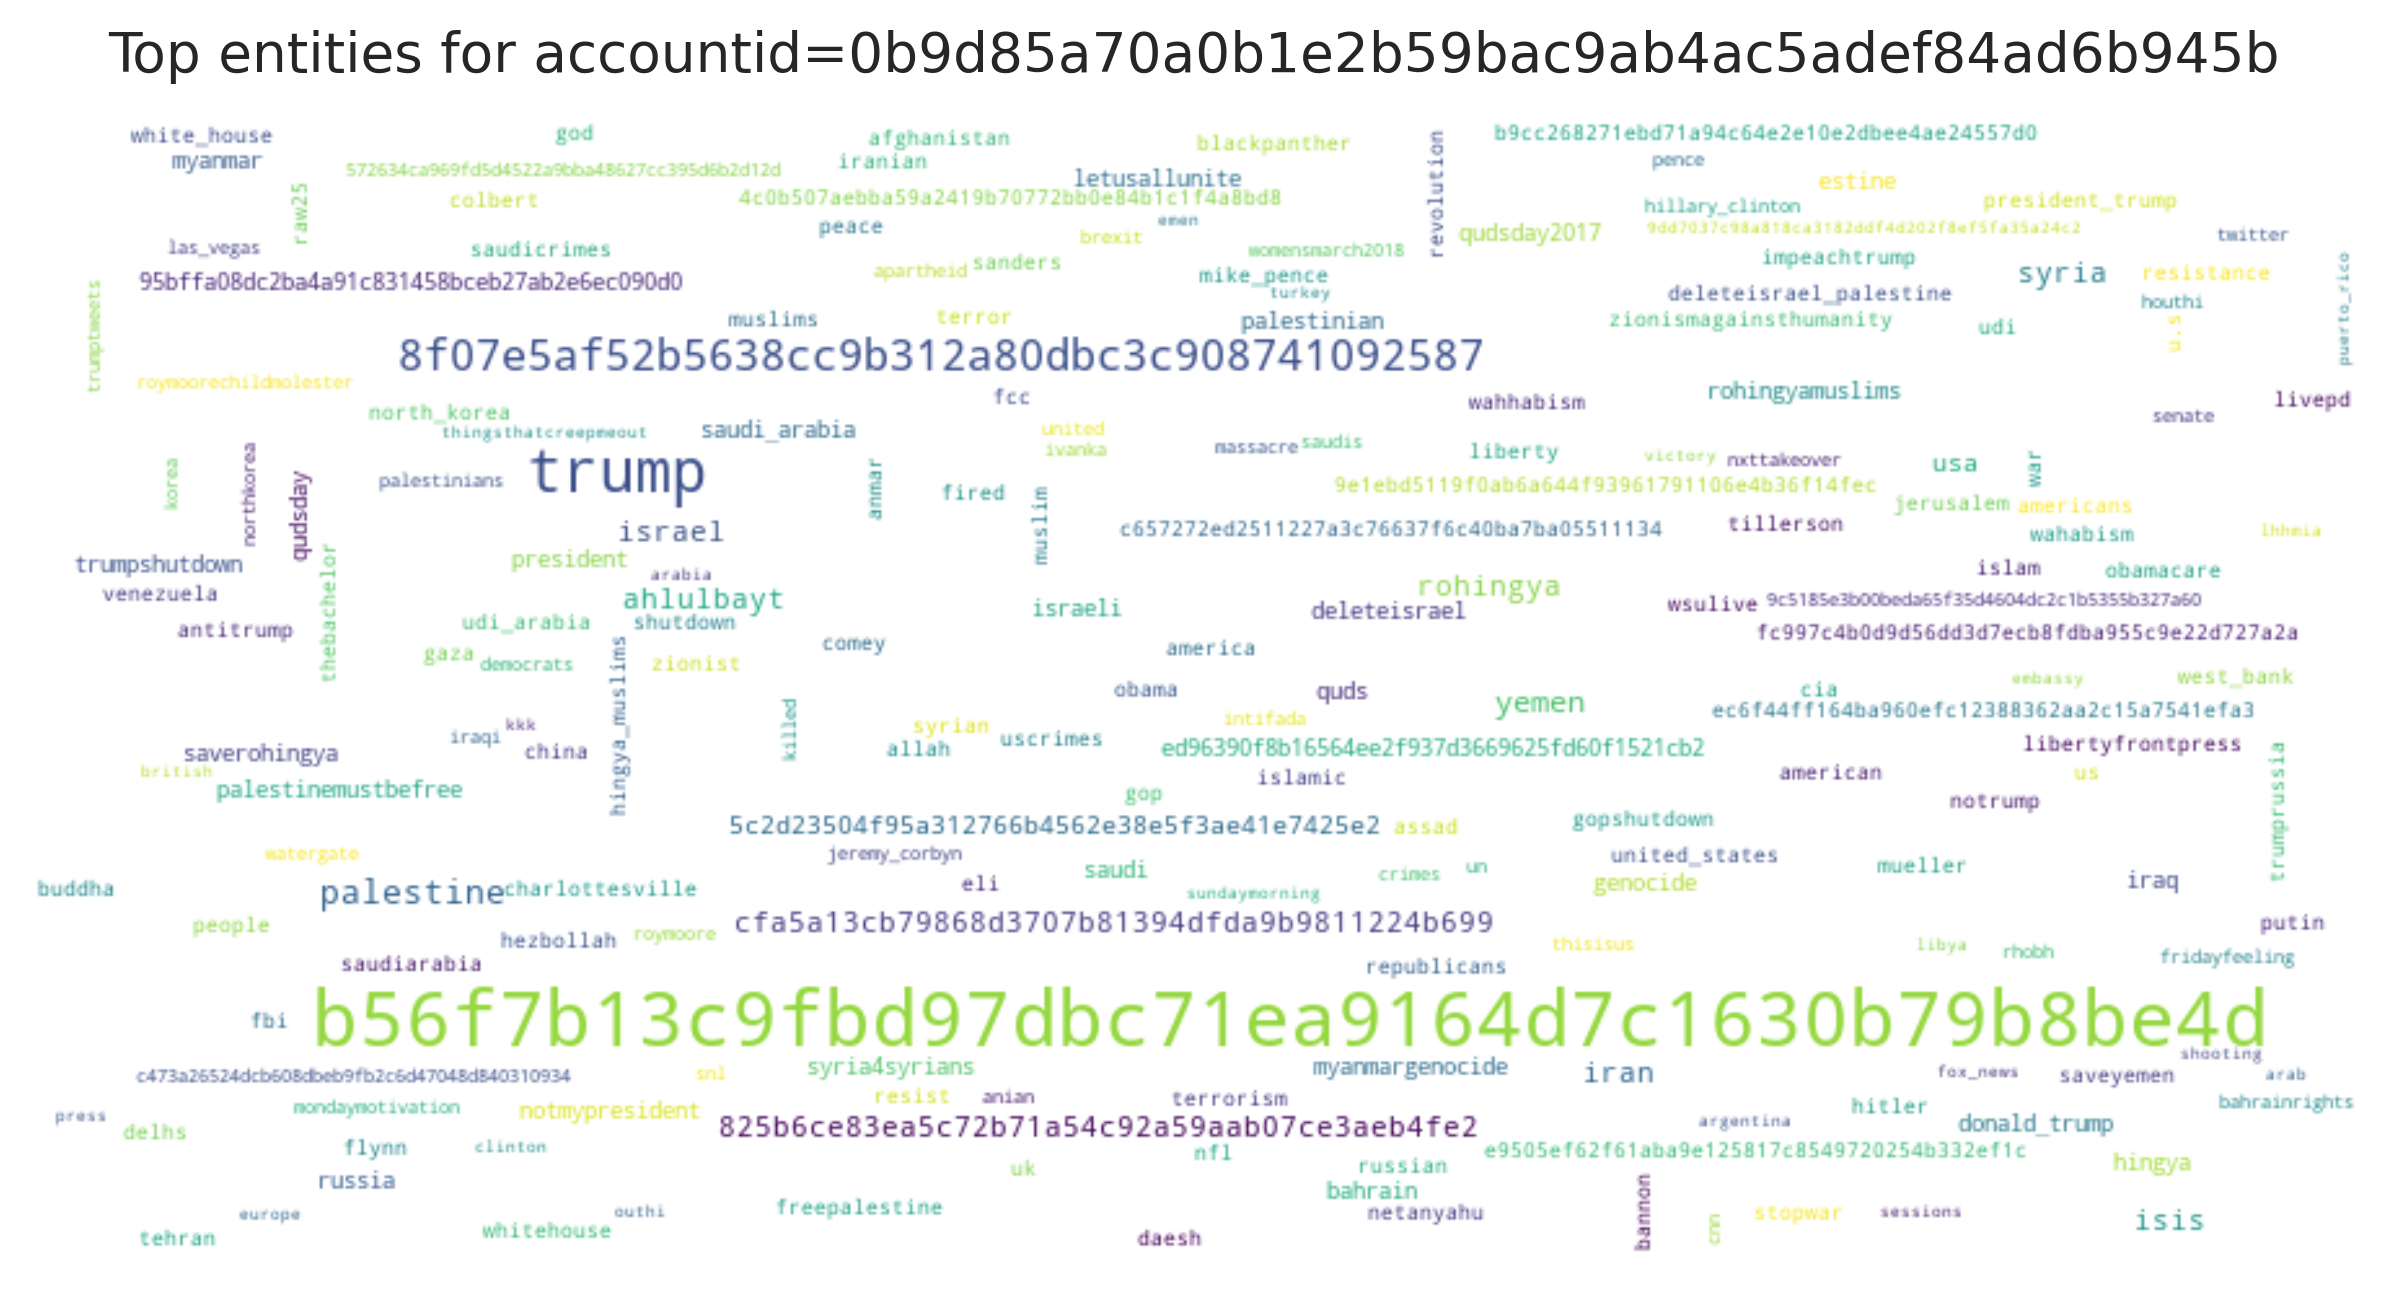

The file beside this chart, header and first rows:
entity, count
b56f7b13c9fbd97dbc71ea9164d7c1630b79b8be…, 716
trump, 379
8f07e5af52b5638cc9b312a80dbc3c9087410925…, 186
palestine, 95
yemen, 86
israel, 74
isis, 69
825b6ce83ea5c72b71a54c92a59aab07ce3aeb4f…, 68
cfa5a13cb79868d3707b81394dfda9b9811224b6…, 68
iran, 68
rohingya, 67
syria, 65
ahlulbayt, 63
usa, 57
5c2d23504f95a312766b4562e38e5f3ae41e7425…, 57
estine, 47
hingya, 45
russia, 45
myanmar, 43
donald_trump, 41
95bffa08dc2ba4a91c831458bceb27ab2e6ec090…, 41
saudi, 41
iraq, 39
genocide, 38
rohingyamuslims, 38
saverohingya, 38
ed96390f8b16564ee2f937d3669625fd60f1521c…, 37
palestinian, 36
israeli, 34
bahrain, 34
saudi_arabia, 33
palestinemustbefree, 33
deleteisrael, 31
quds, 31
president, 31
letusallunite, 30
trumpshutdown, 30
qudsday, 30
notmypresident, 29
syria4syrians, 28
qudsday2017, 27
myanmargenocide, 26
c657272ed2511227a3c76637f6c40ba7ba055111…, 23
hingya_muslims, 22
wahhabism, 21
gaza, 21
saudiarabia, 20
people, 18
bannon, 18
putin, 18
america, 17
white_house, 17
united_states, 17
anmar, 17
us, 17
obama, 17
russian, 17
netanyahu, 16
god, 16
muslim, 16
... 1,851 more rows
